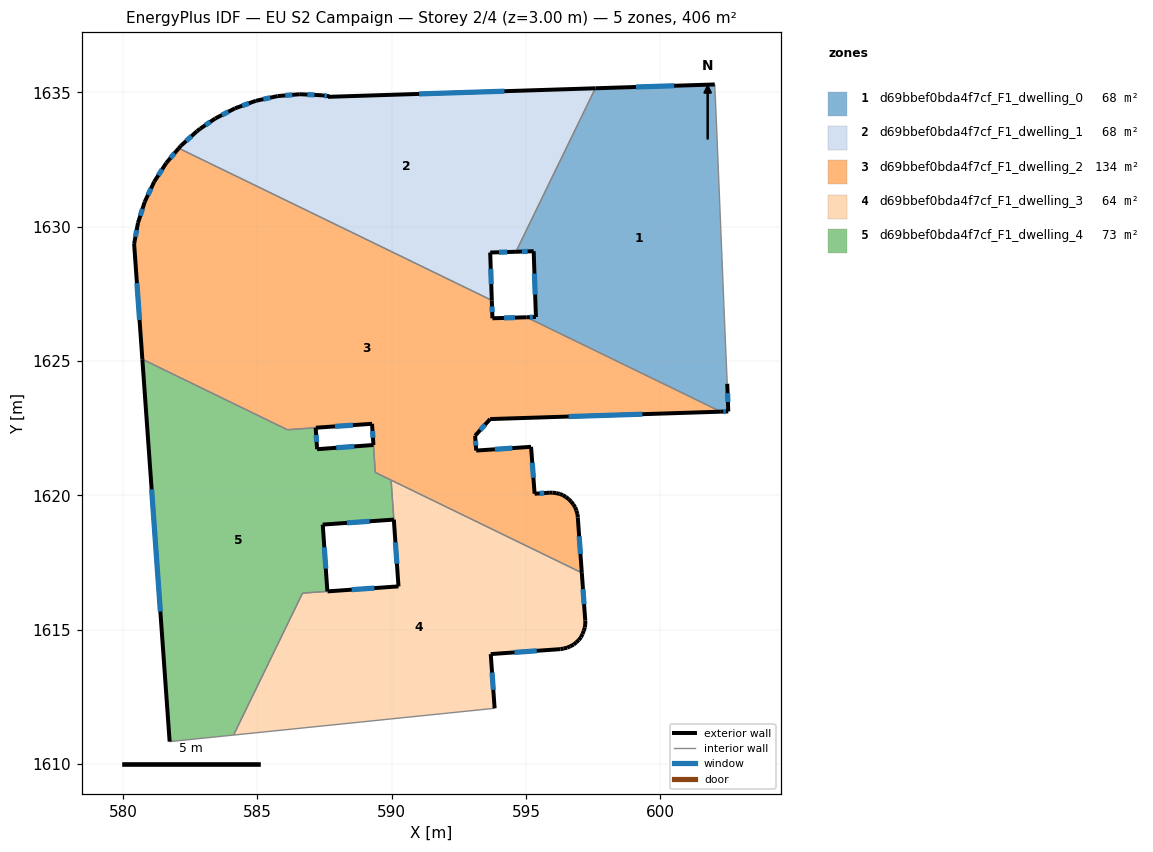
=== STOREY PLAN SPEC (per zone: floor XY polygon, exterior-wall plan segments, windows/doors) ===
zone 1: d69bbef0bda4f7cf_F1_dwelling_0  (67.7 m²)
  floor: (602.02, 1635.29) (602.03, 1635.23) (602.08, 1634.07) (602.42, 1625.62) (602.49, 1624.15) (602.53, 1623.12) (602.25, 1623.11) (595.02, 1626.62) (595.37, 1626.63) (595.28, 1629.08) (594.62, 1629.06) (597.58, 1635.15)
  exterior wall: (602.53, 1623.12) – (602.49, 1624.15)  [1.0 m]
    window: (602.51, 1623.47) – (602.50, 1623.80)  [0.3 m²]
  exterior wall: (602.25, 1623.11) – (602.53, 1623.12)  [0.3 m]
    window: (602.34, 1623.11) – (602.43, 1623.12)  [0.1 m²]
  exterior wall: (595.37, 1626.63) – (595.02, 1626.62)  [0.3 m]
    window: (595.25, 1626.63) – (595.14, 1626.63)  [0.1 m²]
  exterior wall: (595.28, 1629.08) – (595.37, 1626.63)  [2.4 m]
    window: (595.31, 1628.25) – (595.34, 1627.47)  [0.8 m²]
  exterior wall: (594.62, 1629.06) – (595.28, 1629.08)  [0.7 m]
    window: (594.85, 1629.07) – (595.06, 1629.08)  [0.2 m²]
  exterior wall: (602.03, 1635.29) – (597.58, 1635.15)  [4.4 m]
    window: (600.51, 1635.24) – (599.09, 1635.20)  [1.4 m²]
  interior walls: 6
zone 2: d69bbef0bda4f7cf_F1_dwelling_1  (67.7 m²)
  floor: (597.58, 1635.15) (594.62, 1629.06) (593.67, 1629.04) (593.72, 1627.25) (582.07, 1632.92) (582.14, 1633.00) (582.75, 1633.55) (582.88, 1633.65) (583.43, 1634.03) (584.17, 1634.40) (584.95, 1634.68) (585.75, 1634.86) (586.58, 1634.93) (587.40, 1634.89) (587.67, 1634.85) (587.63, 1634.83)
  exterior wall: (584.17, 1634.40) – (583.43, 1634.03)  [0.8 m]
    window: (583.92, 1634.27) – (583.68, 1634.15)  [0.3 m²]
  exterior wall: (584.95, 1634.68) – (584.17, 1634.40)  [0.8 m]
    window: (584.68, 1634.59) – (584.43, 1634.50)  [0.3 m²]
  exterior wall: (585.76, 1634.86) – (584.95, 1634.68)  [0.8 m]
    window: (585.48, 1634.80) – (585.22, 1634.74)  [0.3 m²]
  exterior wall: (586.58, 1634.93) – (585.76, 1634.86)  [0.8 m]
    window: (586.30, 1634.90) – (586.04, 1634.88)  [0.3 m²]
  exterior wall: (587.41, 1634.89) – (586.58, 1634.93)  [0.8 m]
    window: (587.12, 1634.90) – (586.86, 1634.91)  [0.3 m²]
  exterior wall: (587.68, 1634.85) – (587.41, 1634.89)  [0.3 m]
    window: (587.58, 1634.86) – (587.50, 1634.87)  [0.1 m²]
  exterior wall: (587.68, 1634.85) – (587.64, 1634.83)  [0.0 m]
  exterior wall: (597.58, 1635.15) – (587.64, 1634.83)  [10.0 m]
    window: (594.20, 1635.04) – (591.02, 1634.94)  [3.0 m²]
  exterior wall: (593.67, 1629.04) – (594.62, 1629.06)  [1.0 m]
    window: (593.99, 1629.04) – (594.30, 1629.05)  [0.3 m²]
  exterior wall: (593.72, 1627.25) – (593.67, 1629.04)  [1.8 m]
    window: (593.70, 1627.86) – (593.69, 1628.43)  [0.5 m²]
  exterior wall: (582.14, 1633.00) – (582.07, 1632.92)  [0.1 m]
  exterior wall: (582.75, 1633.55) – (582.14, 1633.00)  [0.8 m]
    window: (582.55, 1633.36) – (582.35, 1633.19)  [0.3 m²]
  exterior wall: (582.88, 1633.65) – (582.75, 1633.55)  [0.2 m]
  exterior wall: (583.43, 1634.03) – (582.88, 1633.65)  [0.7 m]
    window: (583.24, 1633.90) – (583.06, 1633.78)  [0.2 m²]
  interior walls: 2
zone 3: d69bbef0bda4f7cf_F1_dwelling_2  (134.1 m²)
  floor: (595.02, 1626.62) (602.25, 1623.11) (593.66, 1622.84) (593.10, 1622.22) (593.15, 1621.66) (595.19, 1621.80) (595.32, 1620.06) (595.86, 1620.09) (595.99, 1620.10) (596.12, 1620.08) (596.25, 1620.05) (596.37, 1620.00) (596.48, 1619.93) (596.58, 1619.86) (596.68, 1619.77) (596.76, 1619.66) (596.83, 1619.55) (596.87, 1619.43) (596.91, 1619.30) (596.93, 1619.17) (597.07, 1617.11) (589.39, 1620.85) (589.27, 1622.66) (586.12, 1622.44) (580.72, 1625.06) (580.41, 1629.36) (580.55, 1630.13) (580.81, 1630.92) (581.16, 1631.67) (581.61, 1632.37) (582.07, 1632.92) (593.72, 1627.25) (593.75, 1626.59)
  exterior wall: (587.18, 1622.51) – (589.27, 1622.66)  [2.1 m]
    window: (587.89, 1622.56) – (588.56, 1622.61)  [0.6 m²]
  exterior wall: (580.41, 1629.36) – (580.72, 1625.06)  [4.3 m]
    window: (580.52, 1627.89) – (580.61, 1626.52)  [1.3 m²]
  exterior wall: (580.56, 1630.13) – (580.41, 1629.36)  [0.8 m]
    window: (580.51, 1629.87) – (580.46, 1629.62)  [0.2 m²]
  exterior wall: (580.81, 1630.92) – (580.56, 1630.13)  [0.8 m]
    window: (580.72, 1630.65) – (580.64, 1630.40)  [0.3 m²]
  exterior wall: (581.16, 1631.67) – (580.81, 1630.92)  [0.8 m]
    window: (581.04, 1631.42) – (580.93, 1631.18)  [0.3 m²]
  exterior wall: (581.61, 1632.37) – (581.16, 1631.67)  [0.8 m]
    window: (581.45, 1632.13) – (581.31, 1631.91)  [0.3 m²]
  exterior wall: (582.07, 1632.92) – (581.61, 1632.37)  [0.7 m]
    window: (581.91, 1632.73) – (581.77, 1632.55)  [0.2 m²]
  exterior wall: (593.75, 1626.59) – (593.72, 1627.25)  [0.7 m]
    window: (593.74, 1626.81) – (593.73, 1627.03)  [0.2 m²]
  exterior wall: (595.02, 1626.62) – (593.75, 1626.59)  [1.3 m]
    window: (594.59, 1626.61) – (594.18, 1626.60)  [0.4 m²]
  exterior wall: (593.66, 1622.84) – (602.25, 1623.11)  [8.6 m]
    window: (596.58, 1622.93) – (599.33, 1623.02)  [2.6 m²]
  exterior wall: (593.10, 1622.22) – (593.66, 1622.84)  [0.8 m]
    window: (593.29, 1622.43) – (593.47, 1622.63)  [0.3 m²]
  exterior wall: (593.15, 1621.66) – (593.10, 1622.22)  [0.6 m]
    window: (593.13, 1621.85) – (593.12, 1622.03)  [0.2 m²]
  exterior wall: (595.19, 1621.80) – (593.15, 1621.66)  [2.0 m]
    window: (594.49, 1621.76) – (593.84, 1621.71)  [0.6 m²]
  exterior wall: (595.32, 1620.06) – (595.19, 1621.80)  [1.8 m]
    window: (595.27, 1620.65) – (595.23, 1621.21)  [0.5 m²]
  exterior wall: (595.86, 1620.09) – (595.32, 1620.06)  [0.5 m]
    window: (595.68, 1620.08) – (595.50, 1620.07)  [0.2 m²]
  exterior wall: (595.99, 1620.10) – (595.86, 1620.09)  [0.1 m]
  exterior wall: (596.12, 1620.08) – (595.99, 1620.10)  [0.1 m]
  exterior wall: (596.25, 1620.05) – (596.12, 1620.08)  [0.1 m]
  exterior wall: (596.37, 1620.00) – (596.25, 1620.05)  [0.1 m]
  exterior wall: (596.48, 1619.93) – (596.37, 1620.00)  [0.1 m]
  exterior wall: (596.58, 1619.86) – (596.48, 1619.93)  [0.1 m]
  exterior wall: (596.68, 1619.77) – (596.58, 1619.86)  [0.1 m]
  exterior wall: (596.76, 1619.66) – (596.68, 1619.77)  [0.1 m]
  exterior wall: (596.83, 1619.55) – (596.76, 1619.66)  [0.1 m]
  exterior wall: (596.87, 1619.43) – (596.83, 1619.55)  [0.1 m]
  exterior wall: (596.91, 1619.30) – (596.87, 1619.43)  [0.1 m]
  exterior wall: (596.93, 1619.17) – (596.91, 1619.30)  [0.1 m]
  exterior wall: (597.07, 1617.11) – (596.93, 1619.17)  [2.1 m]
    window: (597.02, 1617.81) – (596.98, 1618.47)  [0.6 m²]
  exterior wall: (589.27, 1622.66) – (589.32, 1621.87)  [0.8 m]
    window: (589.28, 1622.39) – (589.30, 1622.14)  [0.2 m²]
  interior walls: 7
zone 4: d69bbef0bda4f7cf_F1_dwelling_3  (64.0 m²)
  floor: (597.07, 1617.11) (597.20, 1615.34) (597.20, 1615.21) (597.19, 1615.08) (597.15, 1614.96) (597.10, 1614.84) (597.04, 1614.72) (596.97, 1614.62) (596.87, 1614.52) (596.77, 1614.44) (596.65, 1614.38) (596.53, 1614.33) (596.40, 1614.29) (596.28, 1614.27) (593.69, 1614.09) (593.83, 1612.07) (584.11, 1611.07) (586.68, 1616.35) (590.25, 1616.61) (589.98, 1620.56)
  exterior wall: (596.77, 1614.44) – (596.87, 1614.52)  [0.1 m]
  exterior wall: (596.65, 1614.38) – (596.77, 1614.44)  [0.1 m]
  exterior wall: (596.53, 1614.33) – (596.65, 1614.38)  [0.1 m]
  exterior wall: (596.40, 1614.29) – (596.53, 1614.33)  [0.1 m]
  exterior wall: (596.28, 1614.27) – (596.40, 1614.29)  [0.1 m]
  exterior wall: (593.69, 1614.09) – (596.28, 1614.27)  [2.6 m]
    window: (594.57, 1614.15) – (595.40, 1614.21)  [0.8 m²]
  exterior wall: (593.83, 1612.07) – (593.69, 1614.09)  [2.0 m]
    window: (593.78, 1612.76) – (593.73, 1613.40)  [0.6 m²]
  exterior wall: (590.25, 1616.61) – (587.61, 1616.42)  [2.6 m]
    window: (589.35, 1616.54) – (588.51, 1616.49)  [0.8 m²]
  exterior wall: (597.20, 1615.34) – (597.07, 1617.11)  [1.8 m]
    window: (597.16, 1615.94) – (597.12, 1616.51)  [0.5 m²]
  exterior wall: (597.20, 1615.21) – (597.20, 1615.34)  [0.1 m]
  exterior wall: (597.19, 1615.08) – (597.20, 1615.21)  [0.1 m]
  exterior wall: (597.15, 1614.96) – (597.19, 1615.08)  [0.1 m]
  exterior wall: (597.10, 1614.84) – (597.15, 1614.96)  [0.1 m]
  exterior wall: (597.04, 1614.72) – (597.10, 1614.84)  [0.1 m]
  exterior wall: (596.97, 1614.62) – (597.04, 1614.72)  [0.1 m]
  exterior wall: (596.87, 1614.52) – (596.97, 1614.62)  [0.1 m]
  exterior wall: (590.08, 1619.09) – (590.25, 1616.61)  [2.5 m]
    window: (590.14, 1618.25) – (590.19, 1617.45)  [0.8 m²]
  interior walls: 5
zone 5: d69bbef0bda4f7cf_F1_dwelling_4  (72.5 m²)
  floor: (589.32, 1621.87) (589.39, 1620.85) (589.98, 1620.56) (590.08, 1619.09) (587.43, 1618.91) (587.60, 1616.42) (586.68, 1616.36) (584.11, 1611.07) (581.73, 1610.83) (580.72, 1625.06) (586.12, 1622.44) (587.17, 1622.51) (587.22, 1621.71)
  exterior wall: (587.22, 1621.71) – (587.17, 1622.51)  [0.8 m]
    window: (587.20, 1621.99) – (587.19, 1622.24)  [0.2 m²]
  exterior wall: (589.32, 1621.87) – (587.22, 1621.71)  [2.1 m]
    window: (588.61, 1621.82) – (587.94, 1621.77)  [0.6 m²]
  exterior wall: (587.43, 1618.91) – (590.08, 1619.09)  [2.7 m]
    window: (588.33, 1618.97) – (589.18, 1619.03)  [0.8 m²]
  exterior wall: (587.60, 1616.42) – (587.43, 1618.91)  [2.5 m]
    window: (587.55, 1617.27) – (587.49, 1618.06)  [0.8 m²]
  exterior wall: (580.72, 1625.06) – (581.73, 1610.83)  [14.3 m]
    window: (581.06, 1620.22) – (581.39, 1615.67)  [4.4 m²]
  interior walls: 8

=== DERIVED (storey summary) ===
Building: EU S2 Campaign
Storey: 2 of 4  (floor level z = 3.00 m)
Storey gross floor area: 406.0 m²
Zones on this storey: 5
  - d69bbef0bda4f7cf_F1_dwelling_0: floor 67.7 m²; exterior wall 9.2 m (27.6 m²); 6 window(s) 2.8 m²; WWR 10.2%
  - d69bbef0bda4f7cf_F1_dwelling_1: floor 67.7 m²; exterior wall 18.9 m (56.7 m²); 11 window(s) 5.7 m²; WWR 10.0%
  - d69bbef0bda4f7cf_F1_dwelling_2: floor 134.1 m²; exterior wall 31.1 m (93.2 m²); 17 window(s) 9.0 m²; WWR 9.7%
  - d69bbef0bda4f7cf_F1_dwelling_3: floor 64.0 m²; exterior wall 13.1 m (39.3 m²); 5 window(s) 3.5 m²; WWR 9.0%
  - d69bbef0bda4f7cf_F1_dwelling_4: floor 72.5 m²; exterior wall 22.3 m (67.0 m²); 5 window(s) 6.8 m²; WWR 10.2%
Zone adjacency (shared interzone walls):
  - d69bbef0bda4f7cf_F1_dwelling_0 ↔ d69bbef0bda4f7cf_F1_dwelling_1
  - d69bbef0bda4f7cf_F1_dwelling_0 ↔ d69bbef0bda4f7cf_F1_dwelling_2
  - d69bbef0bda4f7cf_F1_dwelling_1 ↔ d69bbef0bda4f7cf_F1_dwelling_2
  - d69bbef0bda4f7cf_F1_dwelling_2 ↔ d69bbef0bda4f7cf_F1_dwelling_3
  - d69bbef0bda4f7cf_F1_dwelling_2 ↔ d69bbef0bda4f7cf_F1_dwelling_4
  - d69bbef0bda4f7cf_F1_dwelling_3 ↔ d69bbef0bda4f7cf_F1_dwelling_4